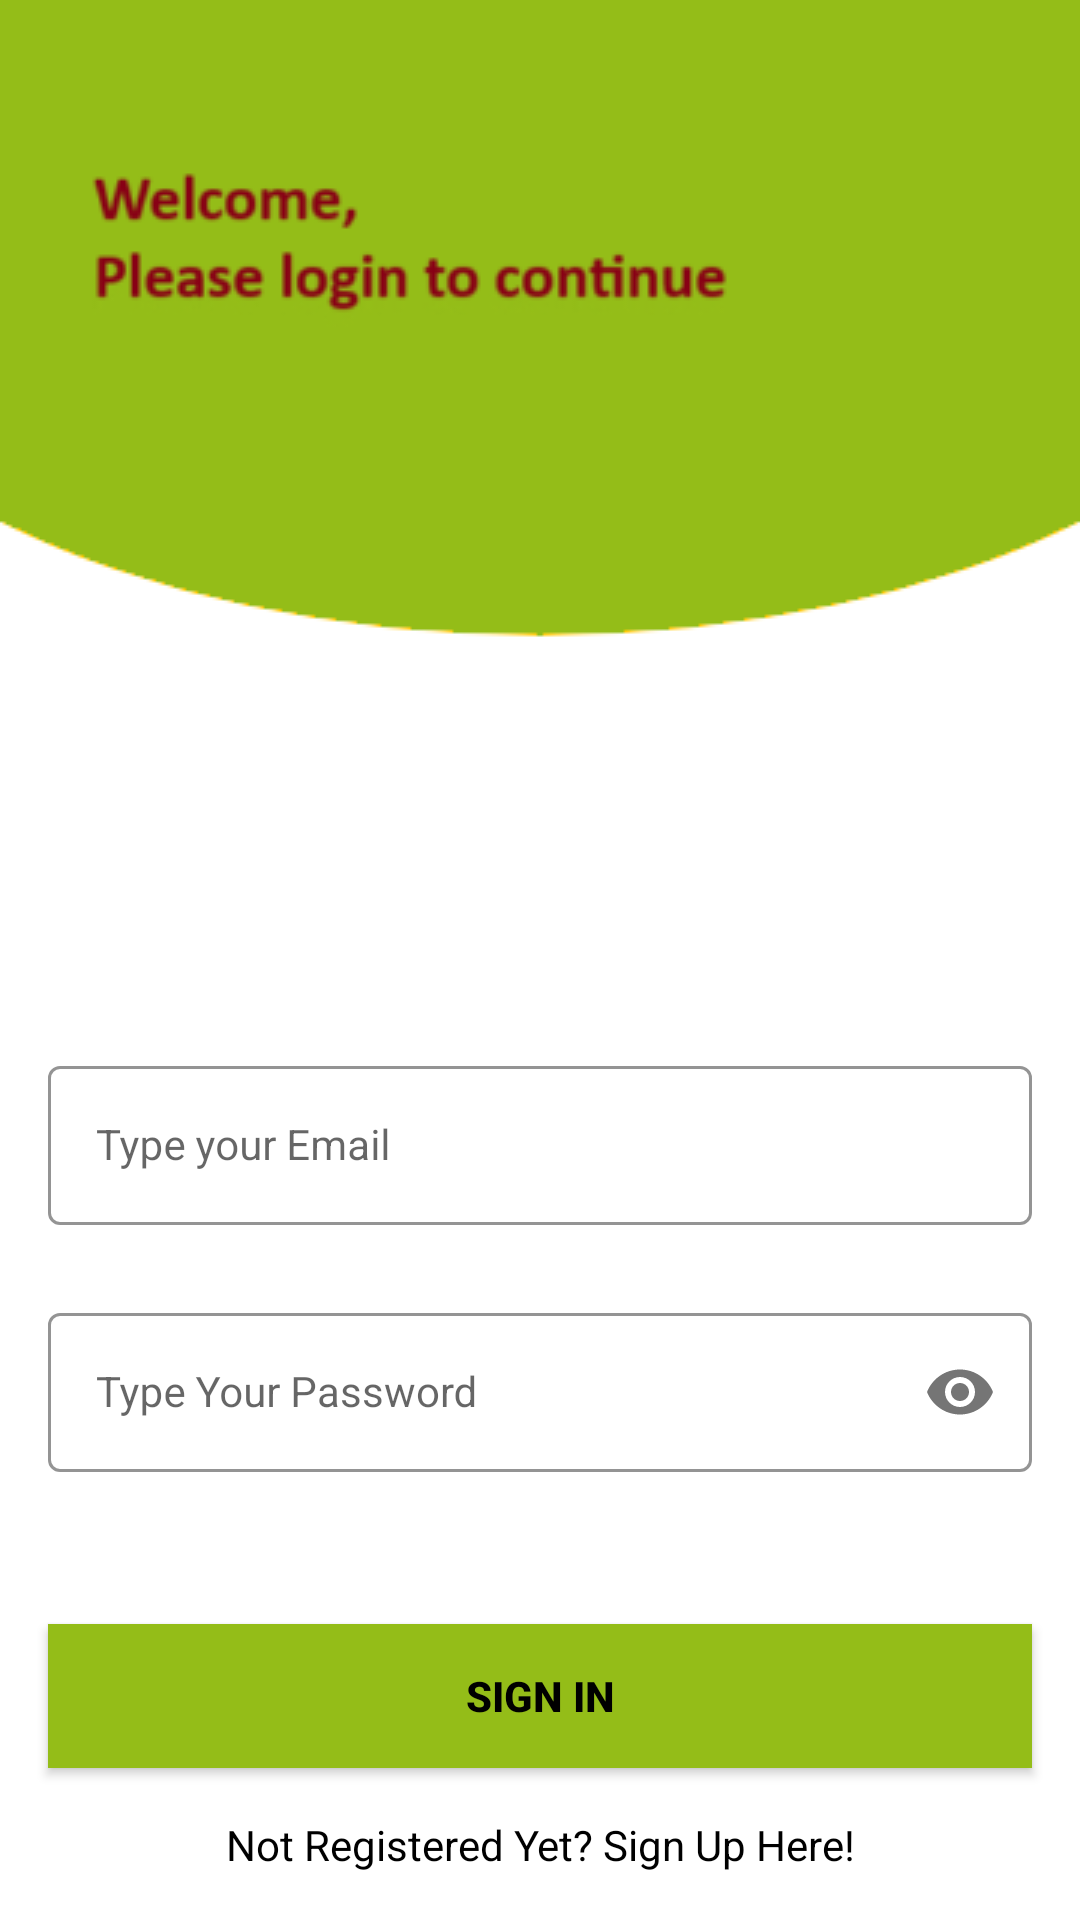

Android layout source for this screen:
<!-- AndroidManifest.xml: application theme Theme.Sanjeev -->
<!-- res/layout/activity_sign_in.xml -->
<?xml version="1.0" encoding="utf-8"?>
<androidx.constraintlayout.widget.ConstraintLayout xmlns:android="http://schemas.android.com/apk/res/android"
    xmlns:app="http://schemas.android.com/apk/res-auto"
    xmlns:tools="http://schemas.android.com/tools"
    android:layout_width="match_parent"
    android:layout_height="match_parent"
    android:background="@drawable/signin_screen"
    tools:context=".SignInActivity">


    <com.google.android.material.textfield.TextInputLayout
        android:id="@+id/emailLayout"
        style="@style/LoginTextInputOuterFieldStyle"
        android:layout_width="match_parent"
        android:layout_height="wrap_content"
        android:layout_marginHorizontal="16dp"
        android:layout_marginTop="350dp"
        app:boxStrokeColor="@color/yellow"
        app:hintTextColor="@color/yellow"
        app:layout_constraintEnd_toEndOf="parent"
        app:layout_constraintHorizontal_bias="0.5"
        app:layout_constraintStart_toStartOf="parent"
        app:layout_constraintTop_toTopOf="parent">

        <com.google.android.material.textfield.TextInputEditText
            android:id="@+id/emailEt"
            style="@style/LoginTextInputInnerFieldStyle"
            android:layout_width="match_parent"
            android:layout_height="wrap_content"
            android:hint="Type your Email"
            android:inputType="textEmailAddress" />
    </com.google.android.material.textfield.TextInputLayout>

    <com.google.android.material.textfield.TextInputLayout
        android:id="@+id/passwordLayout"
        style="@style/LoginTextInputOuterFieldStyle"
        android:layout_width="match_parent"
        android:layout_height="wrap_content"
        android:layout_marginHorizontal="16dp"
        android:layout_marginTop="24dp"
        app:boxStrokeColor="@color/yellow"
        app:hintTextColor="@color/yellow"
        app:layout_constraintEnd_toEndOf="parent"
        app:layout_constraintHorizontal_bias="0.5"
        app:layout_constraintStart_toStartOf="parent"
        app:layout_constraintTop_toBottomOf="@id/emailLayout"
        app:passwordToggleEnabled="true">

        <com.google.android.material.textfield.TextInputEditText
            android:id="@+id/passET"
            style="@style/LoginTextInputInnerFieldStyle"
            android:layout_width="match_parent"
            android:layout_height="wrap_content"
            android:hint="Type Your Password"
            android:inputType="textPassword" />
    </com.google.android.material.textfield.TextInputLayout>

    <androidx.appcompat.widget.AppCompatButton
        android:id="@+id/button"
        android:layout_width="0dp"
        android:layout_height="wrap_content"
        android:layout_marginHorizontal="16dp"
        android:background="@color/yellow"
        android:text="Sign In"
        android:textColor="@color/black"
        android:textStyle="bold"
        app:layout_constraintBottom_toBottomOf="parent"
        app:layout_constraintEnd_toEndOf="parent"
        app:layout_constraintHorizontal_bias="0.5"
        app:layout_constraintStart_toStartOf="parent"
        app:layout_constraintTop_toBottomOf="@+id/passwordLayout" />

    <TextView
        android:id="@+id/textView"
        android:layout_width="wrap_content"
        android:layout_height="wrap_content"
        android:text="Not Registered Yet? Sign Up Here!"
        android:textColor="@color/black"
        app:layout_constraintBottom_toBottomOf="parent"
        app:layout_constraintEnd_toEndOf="parent"
        app:layout_constraintHorizontal_bias="0.5"
        app:layout_constraintStart_toStartOf="parent"
        app:layout_constraintTop_toBottomOf="@+id/button" />

</androidx.constraintlayout.widget.ConstraintLayout>
<!-- resources referenced by this layout -->
<resources>
  <color name="black">#FF000000</color>
  <color name="yellow">#94bd18</color>
  <!-- drawable signin_screen: png bitmap (drawable, 13216 bytes) -->
  <style name="LoginTextInputInnerFieldStyle" parent="Widget.MaterialComponents.TextInputLayout.OutlinedBox">
          <item name="android:layout_width">match_parent</item>
          <item name="android:layout_height">wrap_content</item>
          <item name="android:textColor">@color/black</item>
          <item name="android:textColorHint">@color/black</item>
          <item name="android:maxLines">1</item>
          <item name="android:textSize">14sp</item>
          <item name="android:singleLine">true</item>
      </style>
  <style name="LoginTextInputOuterFieldStyle" parent="Widget.MaterialComponents.TextInputLayout.OutlinedBox">
          <item name="android:layout_width">match_parent</item>
          <item name="android:layout_height">wrap_content</item>
          <item name="android:layout_marginTop">15dp</item>
          <item name="android:layout_marginBottom">15dp</item>
      </style>
  <style name="Theme.Sanjeev" parent="Theme.MaterialComponents.DayNight.NoActionBar">
          
          <item name="colorPrimary">@color/purple_500</item>
          <item name="colorPrimaryVariant">@color/purple_700</item>
          <item name="colorOnPrimary">@color/white</item>
          
          <item name="colorSecondary">@color/teal_200</item>
          <item name="colorSecondaryVariant">@color/teal_700</item>
          <item name="colorOnSecondary">@color/black</item>
          
          <item name="android:statusBarColor" tools:targetApi="l">@color/yellow</item>
          
      </style>
  <color name="purple_500">#FF6200EE</color>
  <color name="purple_700">#FF3700B3</color>
  <color name="white">#FFFFFFFF</color>
  <color name="teal_200">#FF03DAC5</color>
  <color name="teal_700">#FF018786</color>
</resources>
